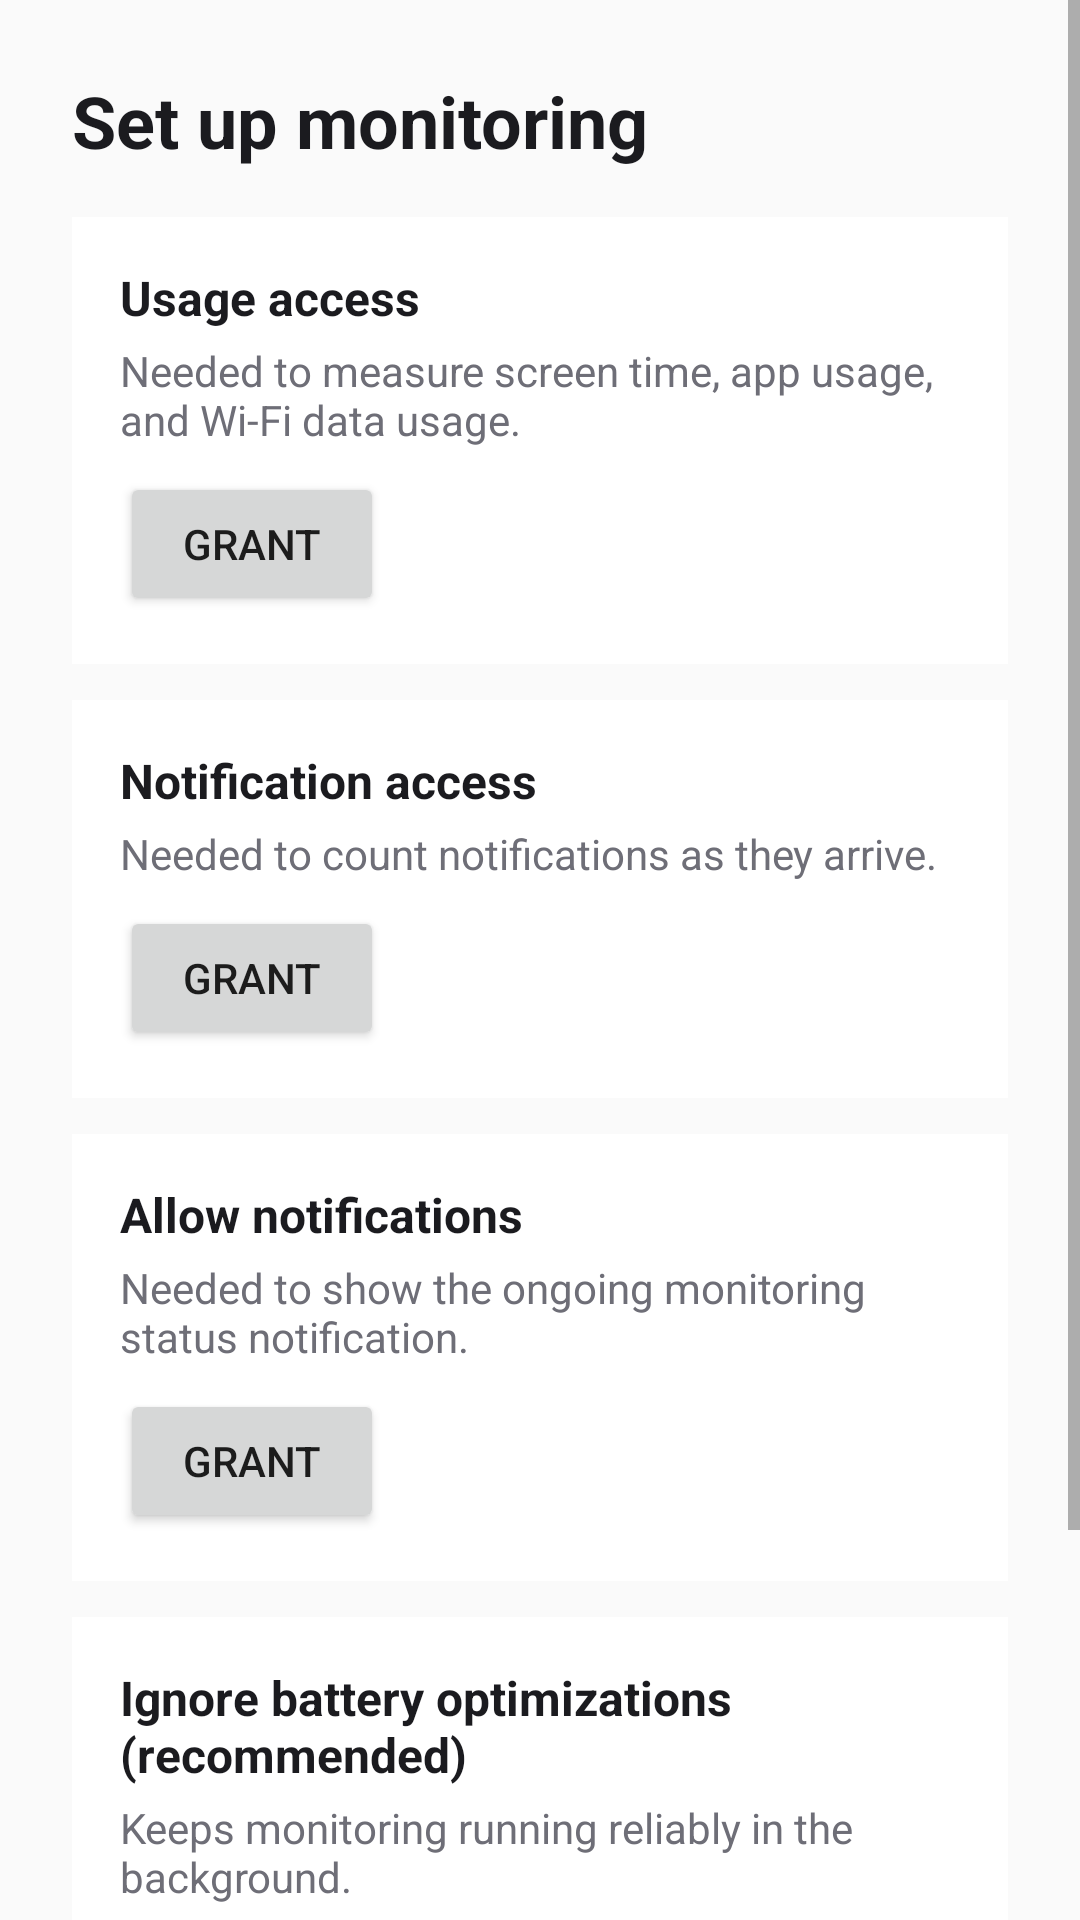

Reconstruct the res/layout file that produces this screen, plus the resources it refers to.
<!-- AndroidManifest.xml: application theme Theme.ScreenTimeMonitor -->
<!-- res/layout/activity_onboarding.xml -->
<?xml version="1.0" encoding="utf-8"?>
<ScrollView xmlns:android="http://schemas.android.com/apk/res/android"
    android:layout_width="match_parent"
    android:layout_height="match_parent"
    android:background="@color/background">

    <LinearLayout
        android:layout_width="match_parent"
        android:layout_height="wrap_content"
        android:orientation="vertical"
        android:padding="24dp">

        <TextView
            android:layout_width="wrap_content"
            android:layout_height="wrap_content"
            android:text="@string/onboarding_title"
            android:textColor="@color/on_surface"
            android:textSize="24sp"
            android:textStyle="bold"
            android:layout_marginBottom="16dp" />

        
        <LinearLayout
            android:layout_width="match_parent"
            android:layout_height="wrap_content"
            android:orientation="vertical"
            android:background="@color/surface"
            android:padding="16dp"
            android:layout_marginBottom="12dp">

            <TextView
                android:layout_width="match_parent"
                android:layout_height="wrap_content"
                android:text="@string/onboarding_usage_title"
                android:textColor="@color/on_surface"
                android:textStyle="bold"
                android:textSize="16sp" />

            <TextView
                android:layout_width="match_parent"
                android:layout_height="wrap_content"
                android:text="@string/onboarding_usage_desc"
                android:textColor="@color/muted"
                android:textSize="14sp"
                android:layout_marginTop="4dp"
                android:layout_marginBottom="8dp" />

            <Button
                android:id="@+id/btnUsageGrant"
                android:layout_width="wrap_content"
                android:layout_height="wrap_content"
                android:text="@string/grant" />
        </LinearLayout>

        
        <LinearLayout
            android:layout_width="match_parent"
            android:layout_height="wrap_content"
            android:orientation="vertical"
            android:background="@color/surface"
            android:padding="16dp"
            android:layout_marginBottom="12dp">

            <TextView
                android:layout_width="match_parent"
                android:layout_height="wrap_content"
                android:text="@string/onboarding_notification_title"
                android:textColor="@color/on_surface"
                android:textStyle="bold"
                android:textSize="16sp" />

            <TextView
                android:layout_width="match_parent"
                android:layout_height="wrap_content"
                android:text="@string/onboarding_notification_desc"
                android:textColor="@color/muted"
                android:textSize="14sp"
                android:layout_marginTop="4dp"
                android:layout_marginBottom="8dp" />

            <Button
                android:id="@+id/btnNotificationGrant"
                android:layout_width="wrap_content"
                android:layout_height="wrap_content"
                android:text="@string/grant" />
        </LinearLayout>

        
        <LinearLayout
            android:layout_width="match_parent"
            android:layout_height="wrap_content"
            android:orientation="vertical"
            android:background="@color/surface"
            android:padding="16dp"
            android:layout_marginBottom="12dp">

            <TextView
                android:layout_width="match_parent"
                android:layout_height="wrap_content"
                android:text="@string/onboarding_post_notif_title"
                android:textColor="@color/on_surface"
                android:textStyle="bold"
                android:textSize="16sp" />

            <TextView
                android:layout_width="match_parent"
                android:layout_height="wrap_content"
                android:text="@string/onboarding_post_notif_desc"
                android:textColor="@color/muted"
                android:textSize="14sp"
                android:layout_marginTop="4dp"
                android:layout_marginBottom="8dp" />

            <Button
                android:id="@+id/btnPostNotifGrant"
                android:layout_width="wrap_content"
                android:layout_height="wrap_content"
                android:text="@string/grant" />
        </LinearLayout>

        
        <LinearLayout
            android:layout_width="match_parent"
            android:layout_height="wrap_content"
            android:orientation="vertical"
            android:background="@color/surface"
            android:padding="16dp"
            android:layout_marginBottom="24dp">

            <TextView
                android:layout_width="match_parent"
                android:layout_height="wrap_content"
                android:text="@string/onboarding_battery_title"
                android:textColor="@color/on_surface"
                android:textStyle="bold"
                android:textSize="16sp" />

            <TextView
                android:layout_width="match_parent"
                android:layout_height="wrap_content"
                android:text="@string/onboarding_battery_desc"
                android:textColor="@color/muted"
                android:textSize="14sp"
                android:layout_marginTop="4dp"
                android:layout_marginBottom="8dp" />

            <Button
                android:id="@+id/btnBatteryGrant"
                android:layout_width="wrap_content"
                android:layout_height="wrap_content"
                android:text="@string/grant" />
        </LinearLayout>

        <Button
            android:id="@+id/btnContinue"
            android:layout_width="match_parent"
            android:layout_height="wrap_content"
            android:text="@string/continue_label"
            android:enabled="false" />

    </LinearLayout>
</ScrollView>
<!-- resources referenced by this layout -->
<resources>
  <color name="background">#FAFAFA</color>
  <color name="muted">#6E6E77</color>
  <color name="on_surface">#1B1B1F</color>
  <color name="surface">#FFFFFF</color>
  <string name="continue_label">Continue</string>
  <string name="grant">Grant</string>
  <string name="onboarding_battery_desc">Keeps monitoring running reliably in the background.</string>
  <string name="onboarding_battery_title">Ignore battery optimizations (recommended)</string>
  <string name="onboarding_notification_desc">Needed to count notifications as they arrive.</string>
  <string name="onboarding_notification_title">Notification access</string>
  <string name="onboarding_post_notif_desc">Needed to show the ongoing monitoring status notification.</string>
  <string name="onboarding_post_notif_title">Allow notifications</string>
  <string name="onboarding_title">Set up monitoring</string>
  <string name="onboarding_usage_desc">Needed to measure screen time, app usage, and Wi-Fi data usage.</string>
  <string name="onboarding_usage_title">Usage access</string>
  <style name="Theme.ScreenTimeMonitor" parent="Theme.MaterialComponents.DayNight.NoActionBar">
          <item name="colorPrimary">@color/primary</item>
          <item name="colorPrimaryDark">@color/primary_dark</item>
          <item name="colorAccent">@color/accent</item>
          <item name="android:windowBackground">@color/background</item>
      </style>
  <color name="primary">#3F51B5</color>
  <color name="primary_dark">#303F9F</color>
  <color name="accent">#FF4081</color>
</resources>
